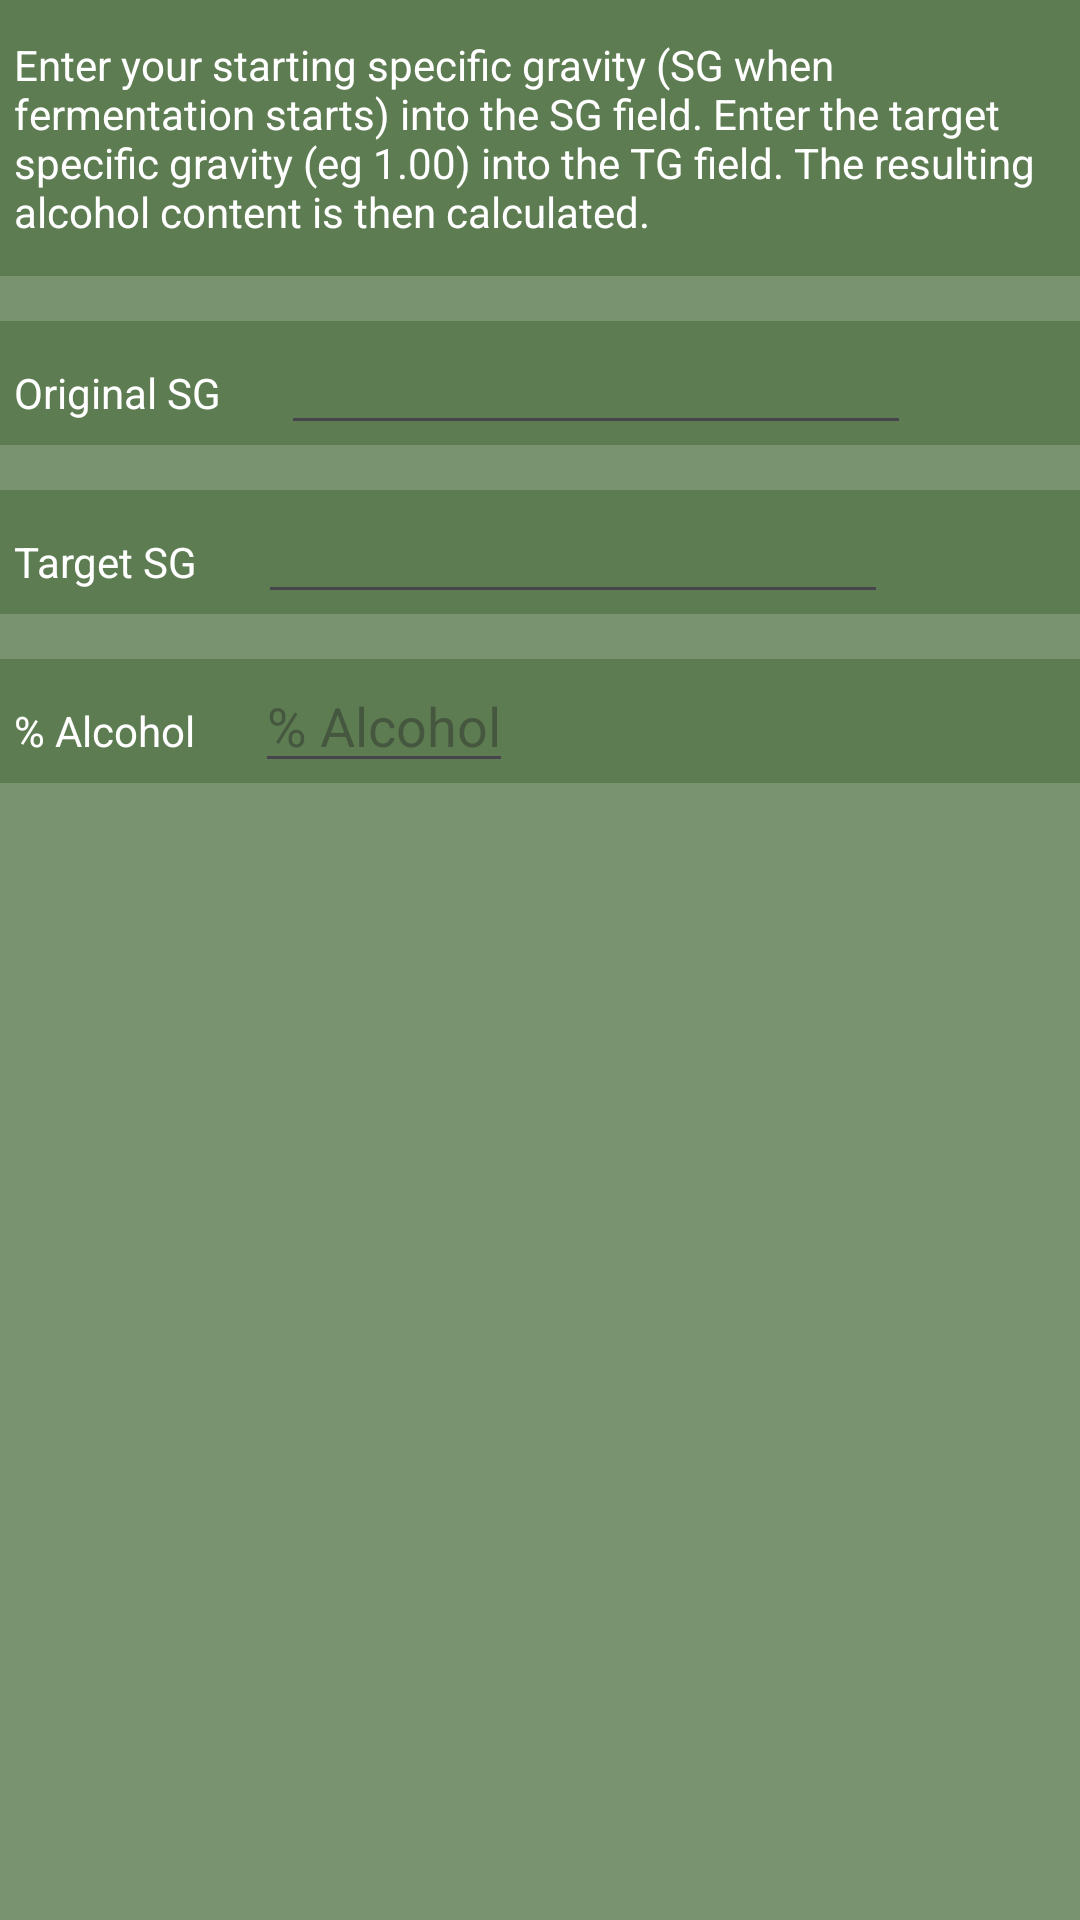

Reconstruct the res/layout file that produces this screen, plus the resources it refers to.
<!-- AndroidManifest.xml: application theme AppTheme -->
<!-- res/layout/activity_sgto_alc.xml -->
<?xml version="1.0" encoding="utf-8"?>
<RelativeLayout xmlns:android="http://schemas.android.com/apk/res/android"
	xmlns:tools="http://schemas.android.com/tools" android:id="@+id/container"
	android:background="#cC58774b" android:orientation="vertical"
	android:layout_alignParentTop="true" 
	android:layout_width="fill_parent" android:paddingLeft="@dimen/activity_horizontal_margin"
	android:paddingRight="@dimen/activity_horizontal_margin"
	android:paddingTop="@dimen/activity_vertical_margin"
	android:paddingBottom="@dimen/activity_vertical_margin"
	android:layout_margin="0dp" android:layout_height="fill_parent">


	<TextView android:id="@+id/editText1" android:layout_width="fill_parent"
		android:textColor="#FFFFFF" android:paddingLeft="5dp"
		android:paddingRight="5dp" android:paddingTop="12dp"
		android:paddingBottom="12dp" android:layout_height="wrap_content"
		android:layout_alignParentTop="true" android:background="#cC58774b"
		android:layout_alignRight="@+id/row1Container" android:ems="10"
		android:text="@string/alc_help_text" />


	<LinearLayout android:id="@+id/row1Container"
		android:paddingLeft="5dp" android:paddingRight="5dp"
		android:background="#cC58774b" android:layout_width="fill_parent"
		android:layout_height="wrap_content" android:layout_marginTop="15dp"
		android:layout_below="@+id/editText1">

		<TextView android:id="@+id/OGLabel" android:labelFor="@+id/OGValue"
			android:textColor="#FFFFFF" android:layout_width="wrap_content"
			android:layout_height="wrap_content" android:text="@string/OGLabel" />
		<EditText android:id="@+id/OGValue" android:layout_width="wrap_content"
			android:layout_height="wrap_content" android:layout_marginLeft="20dp"
			android:ems="10" android:inputType="text" />
	</LinearLayout>

	<LinearLayout android:id="@+id/row2Container"
		android:paddingLeft="5dp" android:paddingRight="5dp"
		android:background="#cC58774b" android:layout_width="fill_parent"
		android:layout_height="wrap_content" android:layout_marginTop="15dp"
		android:layout_below="@+id/row1Container">

		<TextView android:id="@+id/TGLabel" android:labelFor="@+id/TGValue"
			android:textColor="#FFFFFF" android:layout_width="wrap_content"
			android:layout_height="wrap_content" android:text="@string/TGLabel" />
		<EditText android:id="@+id/TGValue" android:layout_width="wrap_content"
			android:layout_height="wrap_content" android:layout_marginLeft="20dp"
			android:ems="10" android:inputType="text" />
	</LinearLayout>


	<LinearLayout android:id="@+id/row3Container"
		android:paddingLeft="5dp" android:paddingRight="5dp"
		android:background="#cC58774b" android:layout_width="fill_parent"
		android:layout_height="wrap_content" android:layout_marginTop="15dp"
		android:layout_below="@+id/row2Container">

		<TextView android:id="@+id/AlcLabel" android:labelFor="@+id/AlcValue"
			android:textColor="#FFFFFF" android:layout_width="wrap_content"
			android:layout_height="wrap_content" android:text="@string/AlcLabel" />
		<EditText android:id="@+id/AlcValue" android:layout_height="wrap_content"
			android:layout_width="wrap_content" android:layout_marginLeft="20dp"
			android:hint="@string/AlcPercent" android:clickable="false"
			android:cursorVisible="false" android:focusable="false"
			android:focusableInTouchMode="false" />
	</LinearLayout>
</RelativeLayout>
<!-- resources referenced by this layout -->
<resources>
  <string name="AlcLabel">% Alcohol</string>
  <string name="AlcPercent">% Alcohol</string>
  <string name="OGLabel">Original SG</string>
  <string name="TGLabel">Target SG</string>
  <string name="alc_help_text">Enter your starting specific gravity (SG when fermentation starts) into the SG field.  Enter the target specific gravity (eg 1.00) into the TG field. The resulting alcohol content is then calculated.</string>
  <style name="AppTheme" parent="Theme.CiderKit" />
  <style name="Theme.CiderKit" parent="Base.Theme.CiderKit" />
  <style name="Base.Theme.CiderKit" parent="Theme.Material3.DayNight">
          
          <item name="colorPrimary">@color/seed</item>
          <item name="colorOnPrimary">@color/white</item>
          <item name="colorPrimaryContainer">@color/primary_container_light</item>
          <item name="colorOnPrimaryContainer">@color/on_primary_container_light</item>
          
          <item name="colorSecondary">@color/secondary_light</item>
          <item name="colorOnSecondary">@color/on_secondary_light</item>
          <item name="colorSecondaryContainer">@color/secondary_container_light</item>
          <item name="colorOnSecondaryContainer">@color/on_secondary_container_light</item>
          
          <item name="android:windowBackground">@color/surface_light</item>
      </style>
  <color name="seed">#6D4C41</color>
  <color name="white">#FFFFFF</color>
  <color name="primary_container_light">#EFEBE9</color>
  <color name="on_primary_container_light">#3E2723</color>
  <color name="secondary_light">#8BC34A</color>
  <color name="on_secondary_light">#FFFFFF</color>
  <color name="secondary_container_light">#F1F8E9</color>
  <color name="on_secondary_container_light">#33691E</color>
  <color name="surface_light">#FEFEFE</color>
</resources>
